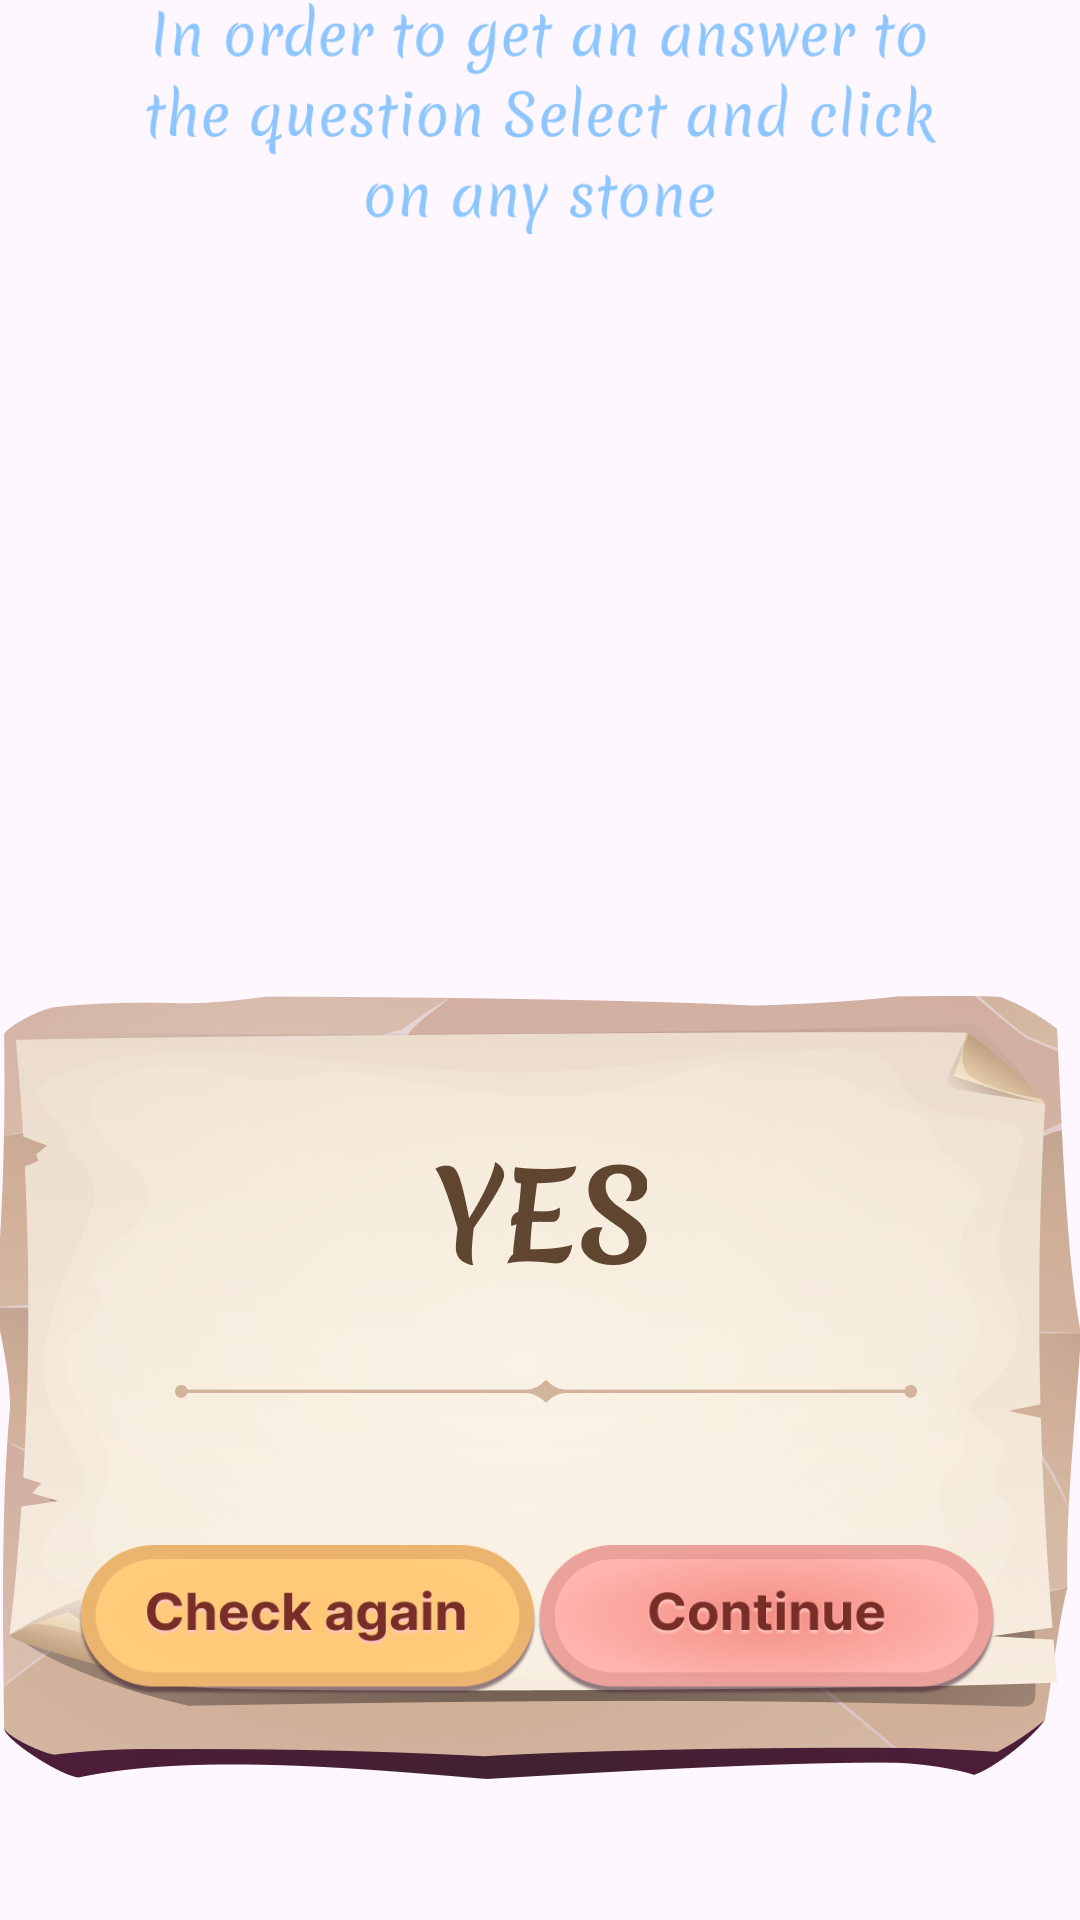

Here is an Android app screen rendered from its layout file. Give the layout XML and the strings, colors and styles it references.
<!-- AndroidManifest.xml: application theme Theme.MagicStones -->
<!-- res/layout/answer.xml -->
<?xml version="1.0" encoding="utf-8"?>

<androidx.constraintlayout.widget.ConstraintLayout xmlns:android="http://schemas.android.com/apk/res/android"
    xmlns:app="http://schemas.android.com/apk/res-auto"
    xmlns:tools="http://schemas.android.com/tools"
    android:layout_width="wrap_content"
    android:layout_height="wrap_content"
    app:layout_constraintBottom_toBottomOf="parent"
    app:layout_constraintEnd_toEndOf="parent"
    app:layout_constraintStart_toStartOf="parent"
    app:layout_constraintTop_toTopOf="parent"
    android:layout_marginTop="36dp"
    app:layout_constraintVertical_bias="0.120000005">

    <ImageView
        android:id="@+id/imageView"
        android:layout_width="267dp"
        android:layout_height="78dp"

        app:layout_constraintEnd_toEndOf="parent"
        app:layout_constraintStart_toStartOf="parent"
        app:srcCompat="@drawable/in_order_to_get_an_answer_to_the_question_select_and_click_on_any_stone" />

    <ImageView
        android:id="@+id/imageView1"
        android:layout_width="362dp"
        android:layout_height="261dp"
        android:layout_marginTop="144dp"
        android:src="@drawable/response_window"
        app:layout_constraintBottom_toBottomOf="parent"
        app:layout_constraintEnd_toEndOf="parent"
        app:layout_constraintHorizontal_bias="1.0"
        app:layout_constraintStart_toStartOf="parent"
        app:layout_constraintTop_toBottomOf="@+id/imageView"
        app:layout_constraintVertical_bias="0.7" />

    <ImageView
        android:id="@+id/answer"
        android:layout_width="192dp"
        android:maxWidth="192dp"
        android:layout_height="35dp"
        android:src="@drawable/yes"
        app:layout_constraintBottom_toBottomOf="@+id/imageView1"
        app:layout_constraintEnd_toEndOf="parent"
        app:layout_constraintStart_toStartOf="parent"
        app:layout_constraintTop_toTopOf="@+id/imageView1"
        app:layout_constraintVertical_bias="0.243" />

    <LinearLayout
        android:id="@+id/buttons"
        android:layout_width="wrap_content"
        android:layout_height="50dp"
        android:orientation="horizontal"
        app:layout_constraintBottom_toBottomOf="parent"
        app:layout_constraintEnd_toEndOf="@+id/imageView1"
        app:layout_constraintStart_toStartOf="@+id/imageView1"
        app:layout_constraintTop_toTopOf="@+id/imageView1"
        app:layout_constraintVertical_bias="0.71000004">

        <ImageButton
            android:id="@+id/checkAgainButton"
            android:layout_width="153dp"
            android:layout_height="50dp"
            android:background="@drawable/check_again_sel" />

        <ImageButton
            android:id="@+id/continueButton"
            android:layout_width="153dp"
            android:layout_height="50dp"
            android:layout_weight="1"
            android:background="@drawable/response_continue_sel" />
    </LinearLayout>
</androidx.constraintlayout.widget.ConstraintLayout>
<!-- resources referenced by this layout -->
<resources>
  <!-- drawable check_again_sel (drawable) -->
  <?xml version="1.0" encoding="utf-8"?>
  <selector xmlns:android="http://schemas.android.com/apk/res/android">
      <item android:state_pressed="true" android:drawable="@drawable/response_window_check_again_a"/>
      <item android:drawable="@drawable/response_window_check_again"/>
  </selector>
  <!-- drawable in_order_to_get_an_answer_to_the_question_select_and_click_on_any_stone: png bitmap (drawable, 33286 bytes) -->
  <!-- drawable response_continue_sel (drawable) -->
  <?xml version="1.0" encoding="utf-8"?>
  <selector xmlns:android="http://schemas.android.com/apk/res/android">
      <item android:state_pressed="true" android:drawable="@drawable/response_window_continue_a"/>
      <item android:drawable="@drawable/response_window_continue"/>
  </selector>
  <!-- drawable response_window: png bitmap (drawable, 334607 bytes) -->
  <!-- drawable yes: png bitmap (drawable, 4933 bytes) -->
  <style name="Theme.MagicStones" parent="Base.Theme.MagicStones" />
  <!-- drawable response_window_check_again_a: png bitmap (drawable, 34696 bytes) -->
  <!-- drawable response_window_check_again: png bitmap (drawable, 35562 bytes) -->
  <!-- drawable response_window_continue_a: png bitmap (drawable, 55885 bytes) -->
  <!-- drawable response_window_continue: png bitmap (drawable, 58884 bytes) -->
  <style name="Base.Theme.MagicStones" parent="Theme.Material3.DayNight.NoActionBar">
          
          
      </style>
</resources>
